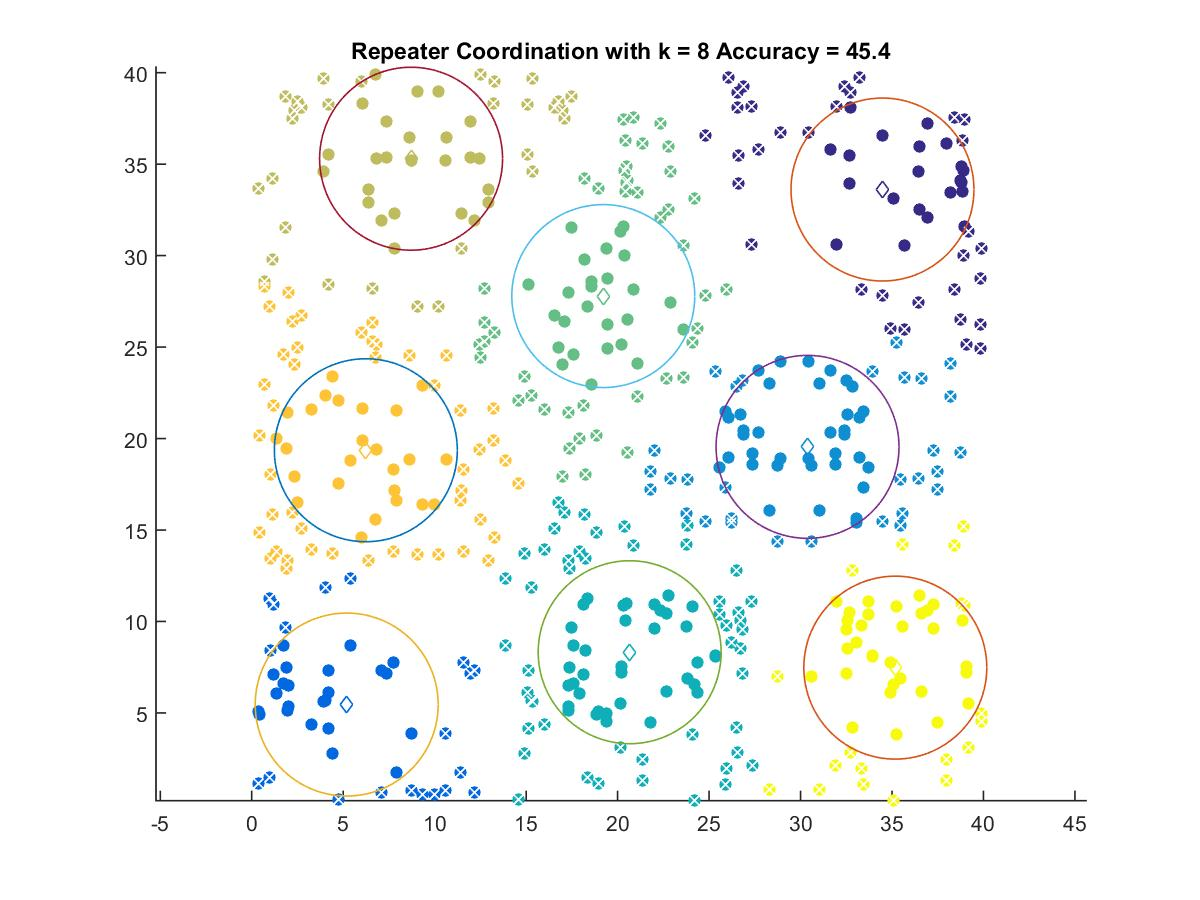

The data file committed next to this chart (first rows):
34.478, 33.612
5.191, 5.459
30.38, 19.55
20.66, 8.319
19.22, 27.79
8.71, 35.3
6.238, 19.36
35.18, 7.477
